The GitHub repository rutuja1121/Parkinsons_BE_Project_2023 contains a labelled image folder "RotatedImagesSpiral" with 2 categories: healthy, parkinson. Examples follow, each with its label.

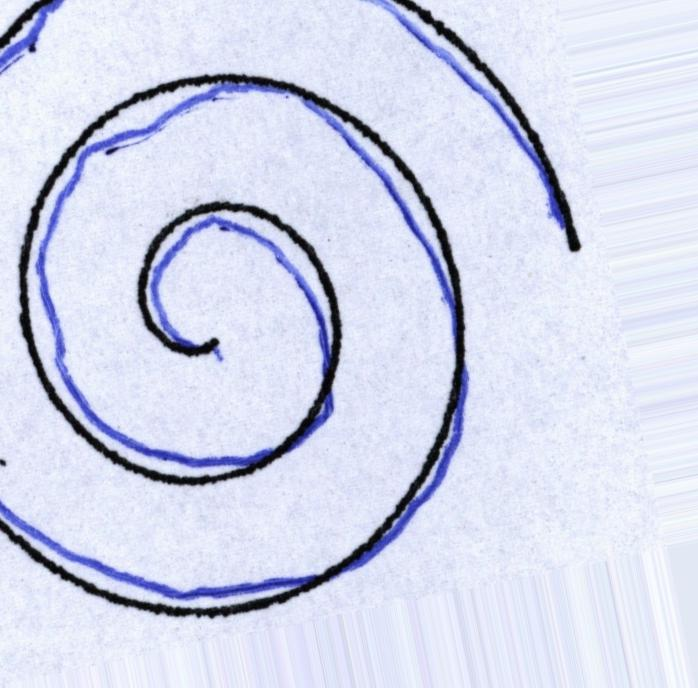
Label: parkinson

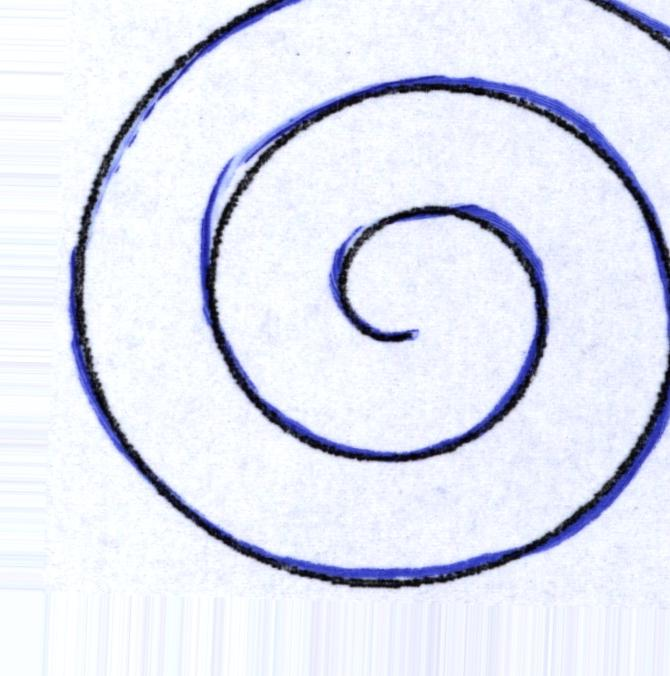
Label: healthy

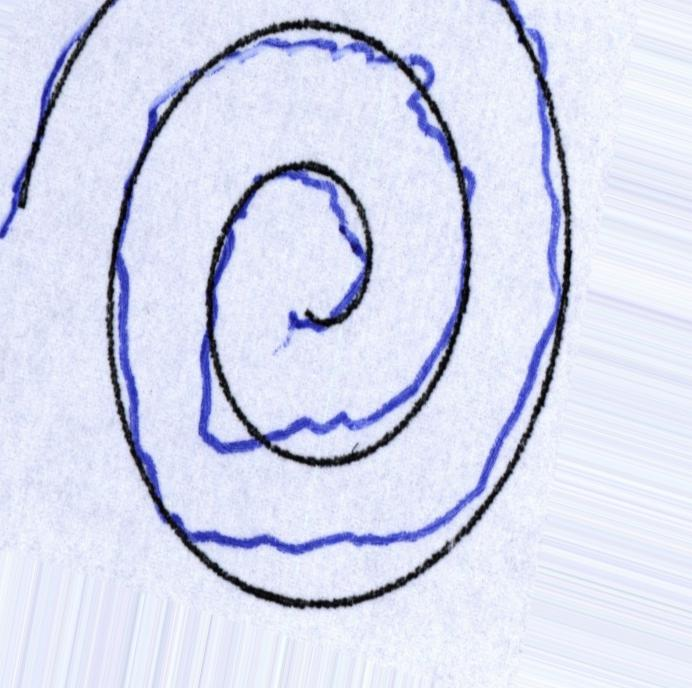
Label: parkinson

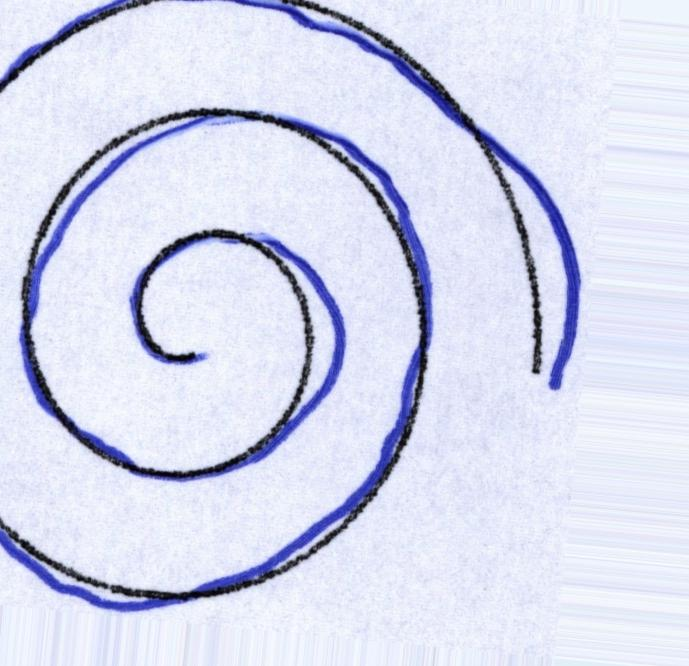
Label: healthy

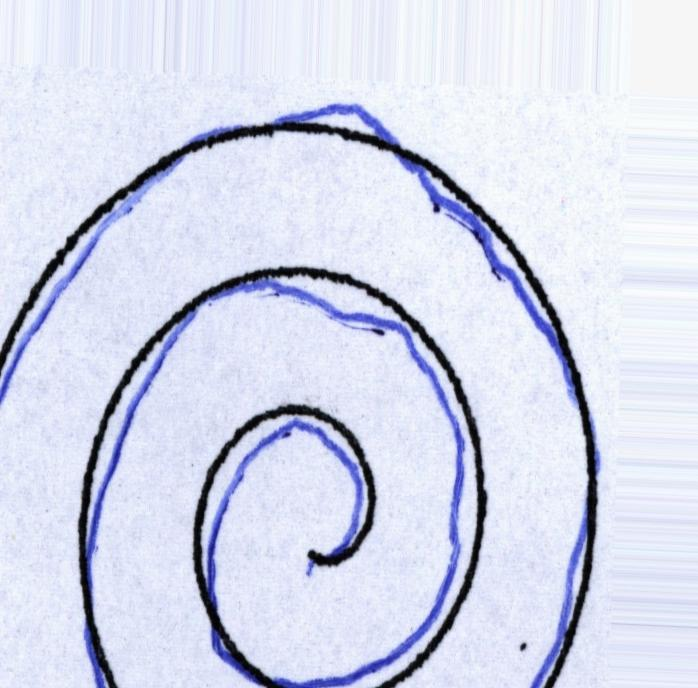
Label: parkinson

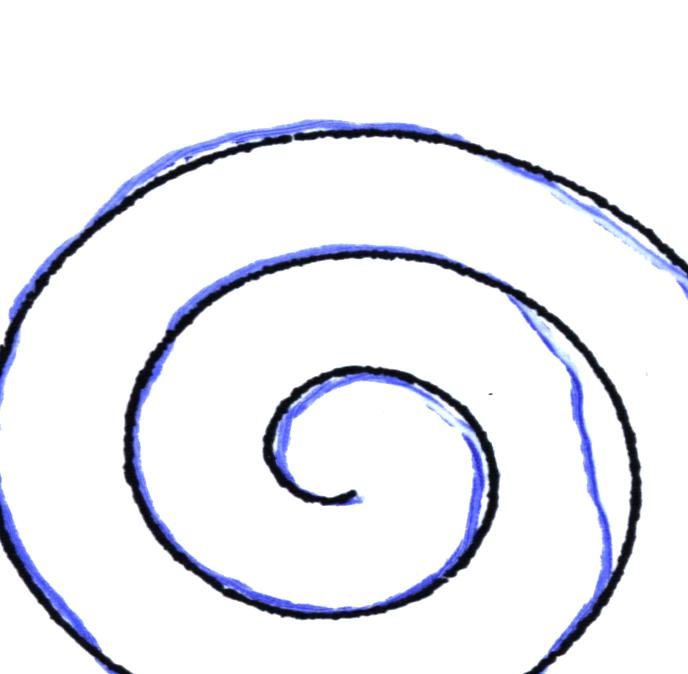
Label: healthy
